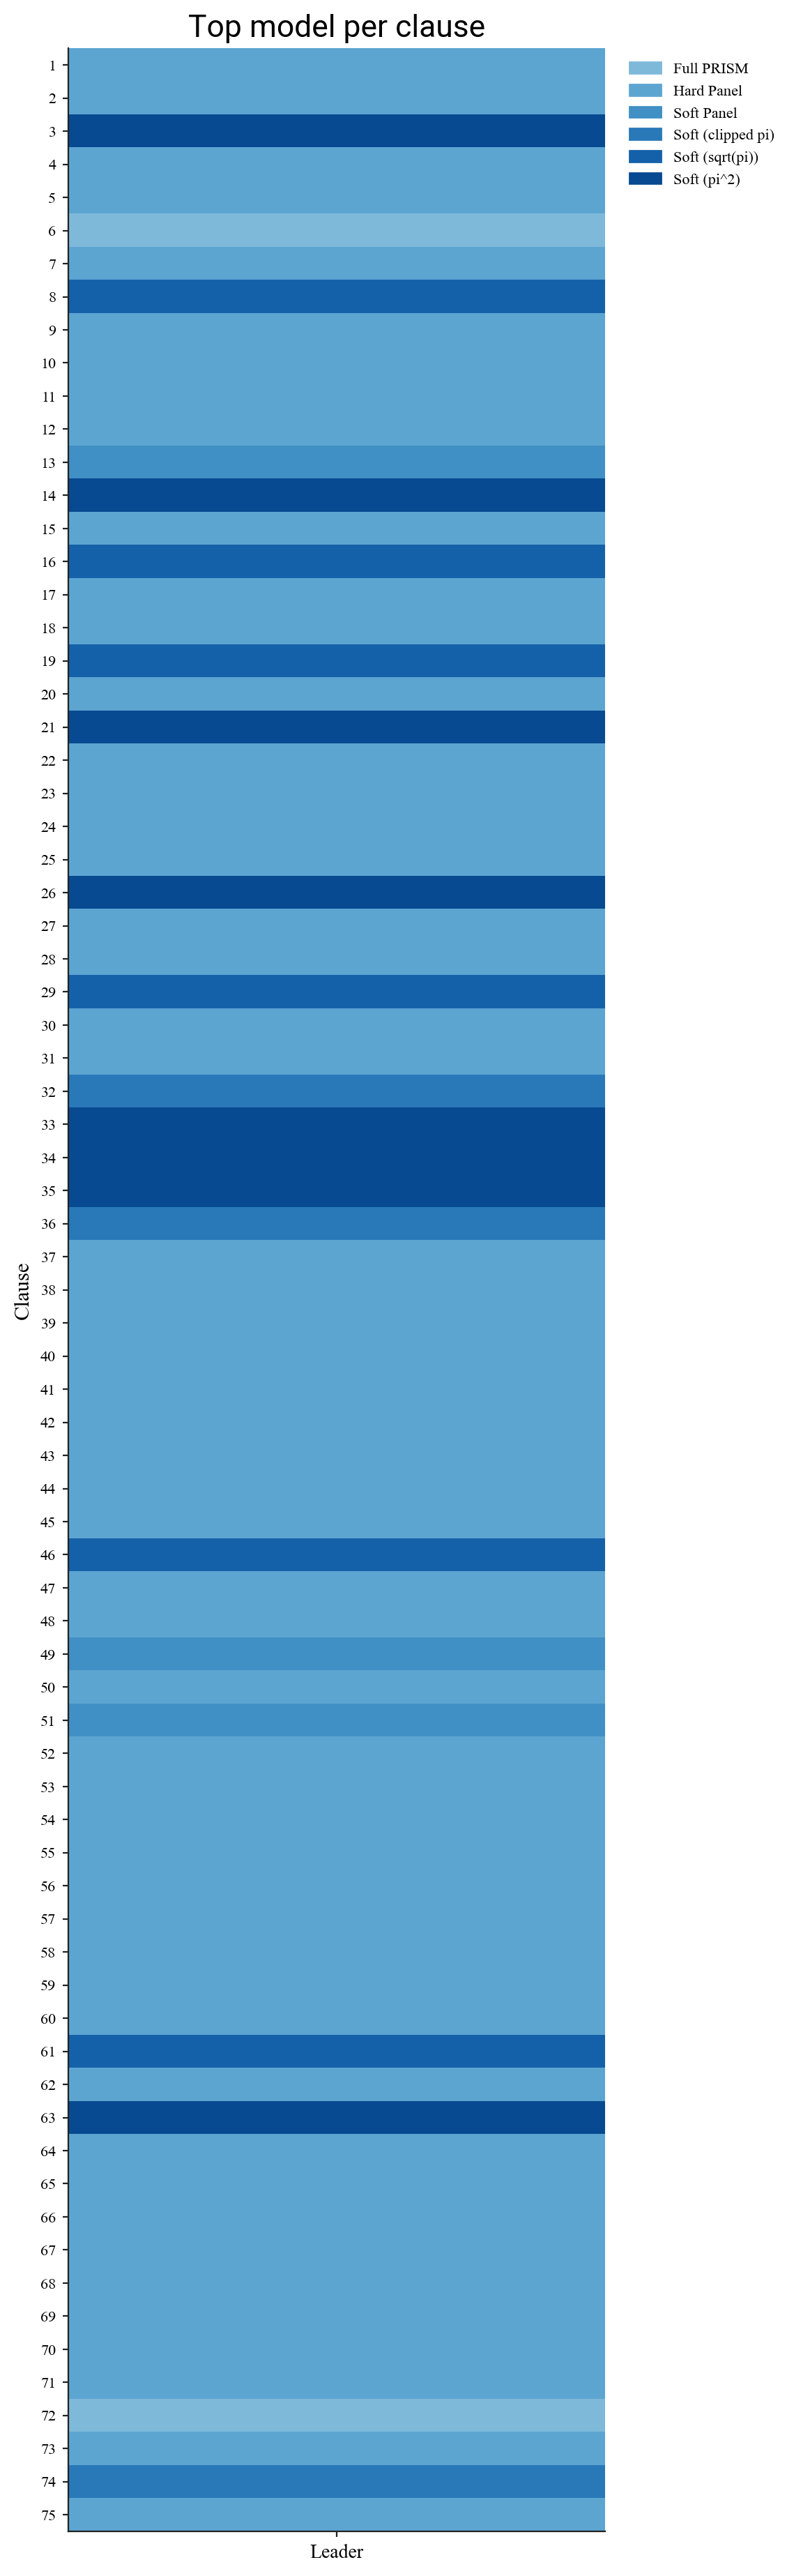

Source data for this figure (header and first rows):
clause_id, leader_model
1, checkpoints/llama3.1-8b-hard-panel
2, checkpoints/llama3.1-8b-hard-panel
3, checkpoints/llama3.1-8b-soft-panel-squar…
4, checkpoints/llama3.1-8b-hard-panel
5, checkpoints/llama3.1-8b-hard-panel
6, checkpoints/llama3.1-8b-full-prism
7, checkpoints/llama3.1-8b-hard-panel
8, checkpoints/llama3.1-8b-soft-panel-sqrt
9, checkpoints/llama3.1-8b-hard-panel
10, checkpoints/llama3.1-8b-hard-panel
11, checkpoints/llama3.1-8b-hard-panel
12, checkpoints/llama3.1-8b-hard-panel
13, checkpoints/llama3.1-8b-soft-panel
14, checkpoints/llama3.1-8b-soft-panel-squar…
15, checkpoints/llama3.1-8b-hard-panel
16, checkpoints/llama3.1-8b-soft-panel-sqrt
17, checkpoints/llama3.1-8b-hard-panel
18, checkpoints/llama3.1-8b-hard-panel
19, checkpoints/llama3.1-8b-soft-panel-sqrt
20, checkpoints/llama3.1-8b-hard-panel
21, checkpoints/llama3.1-8b-soft-panel-squar…
22, checkpoints/llama3.1-8b-hard-panel
23, checkpoints/llama3.1-8b-hard-panel
24, checkpoints/llama3.1-8b-hard-panel
25, checkpoints/llama3.1-8b-hard-panel
26, checkpoints/llama3.1-8b-soft-panel-squar…
27, checkpoints/llama3.1-8b-hard-panel
28, checkpoints/llama3.1-8b-hard-panel
29, checkpoints/llama3.1-8b-soft-panel-sqrt
30, checkpoints/llama3.1-8b-hard-panel
31, checkpoints/llama3.1-8b-hard-panel
32, checkpoints/llama3.1-8b-soft-panel-clipp…
33, checkpoints/llama3.1-8b-soft-panel-squar…
34, checkpoints/llama3.1-8b-soft-panel-squar…
35, checkpoints/llama3.1-8b-soft-panel-squar…
36, checkpoints/llama3.1-8b-soft-panel-clipp…
37, checkpoints/llama3.1-8b-hard-panel
38, checkpoints/llama3.1-8b-hard-panel
39, checkpoints/llama3.1-8b-hard-panel
40, checkpoints/llama3.1-8b-hard-panel
41, checkpoints/llama3.1-8b-hard-panel
42, checkpoints/llama3.1-8b-hard-panel
43, checkpoints/llama3.1-8b-hard-panel
44, checkpoints/llama3.1-8b-hard-panel
45, checkpoints/llama3.1-8b-hard-panel
46, checkpoints/llama3.1-8b-soft-panel-sqrt
47, checkpoints/llama3.1-8b-hard-panel
48, checkpoints/llama3.1-8b-hard-panel
49, checkpoints/llama3.1-8b-soft-panel
50, checkpoints/llama3.1-8b-hard-panel
51, checkpoints/llama3.1-8b-soft-panel
52, checkpoints/llama3.1-8b-hard-panel
53, checkpoints/llama3.1-8b-hard-panel
54, checkpoints/llama3.1-8b-hard-panel
55, checkpoints/llama3.1-8b-hard-panel
56, checkpoints/llama3.1-8b-hard-panel
57, checkpoints/llama3.1-8b-hard-panel
58, checkpoints/llama3.1-8b-hard-panel
59, checkpoints/llama3.1-8b-hard-panel
60, checkpoints/llama3.1-8b-hard-panel
... 15 more rows
